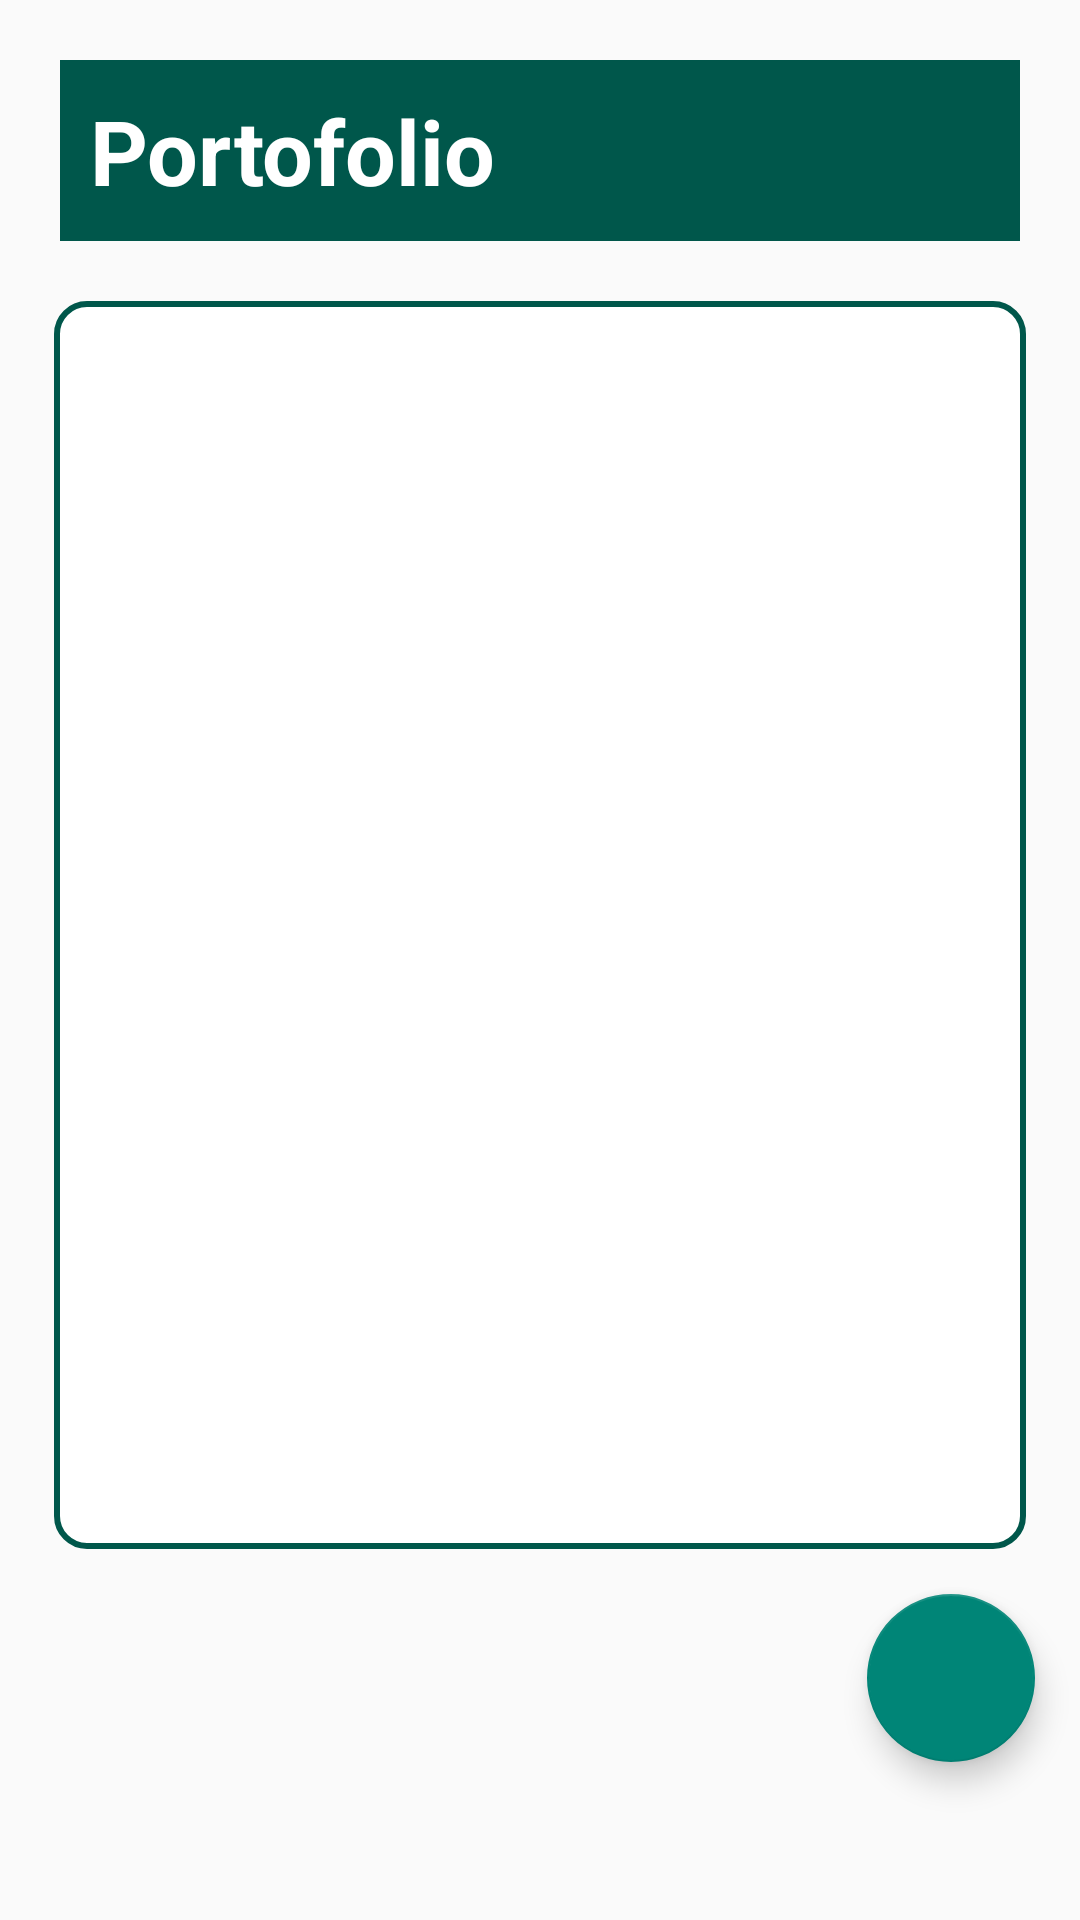

Write the Android layout XML for this screen, with the resource values it uses.
<!-- AndroidManifest.xml: application theme Theme.AppCompat.Light.NoActionBar -->
<!-- res/layout/form_mhs_03.xml -->
<?xml version="1.0" encoding="utf-8"?>
<androidx.constraintlayout.widget.ConstraintLayout xmlns:android="http://schemas.android.com/apk/res/android"
    xmlns:tools="http://schemas.android.com/tools"
    xmlns:app="http://schemas.android.com/apk/res-auto"
    android:layout_width="match_parent"
    android:layout_height="match_parent"
    tools:context=".Form_Mhs_03">

    <TextView
        android:id="@+id/mhs3_TV1"
        android:layout_width="match_parent"
        android:layout_height="wrap_content"

        app:layout_constraintTop_toTopOf="parent"
        app:layout_constraintLeft_toLeftOf="parent"
        app:layout_constraintRight_toRightOf="parent"

        android:text="Portofolio"
        android:layout_gravity="center"
        android:layout_margin="20dp"
        android:padding="10dp"
        android:textSize="30dp"
        android:textColor="#FFF"
        android:textStyle="bold"
        android:background="@color/colorPrimaryDark"
        />

    <androidx.recyclerview.widget.RecyclerView
        android:id="@+id/form_mhs_03_list"
        android:layout_width="0dp"
        android:layout_height="0dp"
        android:padding="10dp"

        app:layout_constraintTop_toBottomOf="@+id/mhs3_TV1"
        app:layout_constraintLeft_toLeftOf="parent"
        app:layout_constraintRight_toRightOf="parent"

        app:layout_constraintWidth_percent=".9"
        app:layout_constraintWidth_default="percent"

        app:layout_constraintHeight_percent=".65"
        app:layout_constraintHeight_default="percent"

        android:layout_marginTop="20dp"
        android:layout_marginLeft="20dp"
        android:layout_marginRight="20dp"
        android:layout_marginBottom="20dp"
        android:background="@drawable/rounded_sqrwht"
        />
    <com.google.android.material.floatingactionbutton.FloatingActionButton
        android:id="@+id/fab3_add"
        android:layout_width="wrap_content"
        android:layout_height="wrap_content"
        android:layout_margin="15dp"

        app:layout_constraintTop_toBottomOf="@+id/form_mhs_03_list"
        app:layout_constraintRight_toRightOf="parent"

        app:srcCompat="@drawable/ic_add_black_24dp" />


</androidx.constraintlayout.widget.ConstraintLayout>
<!-- resources referenced by this layout -->
<resources>
  <color name="colorPrimaryDark">#00574B</color>
  <!-- drawable rounded_sqrwht (drawable) -->
  <?xml version="1.0" encoding="UTF-8"?>
  <shape xmlns:android="http://schemas.android.com/apk/res/android">
      <solid android:color="#fff"/>
      <stroke android:width="2dp" android:color="@color/colorPrimaryDark" />
      <corners android:radius="10dp"/>
      <padding android:left="0dp" android:top="0dp" android:right="0dp" android:bottom="0dp" />
  </shape>
</resources>
